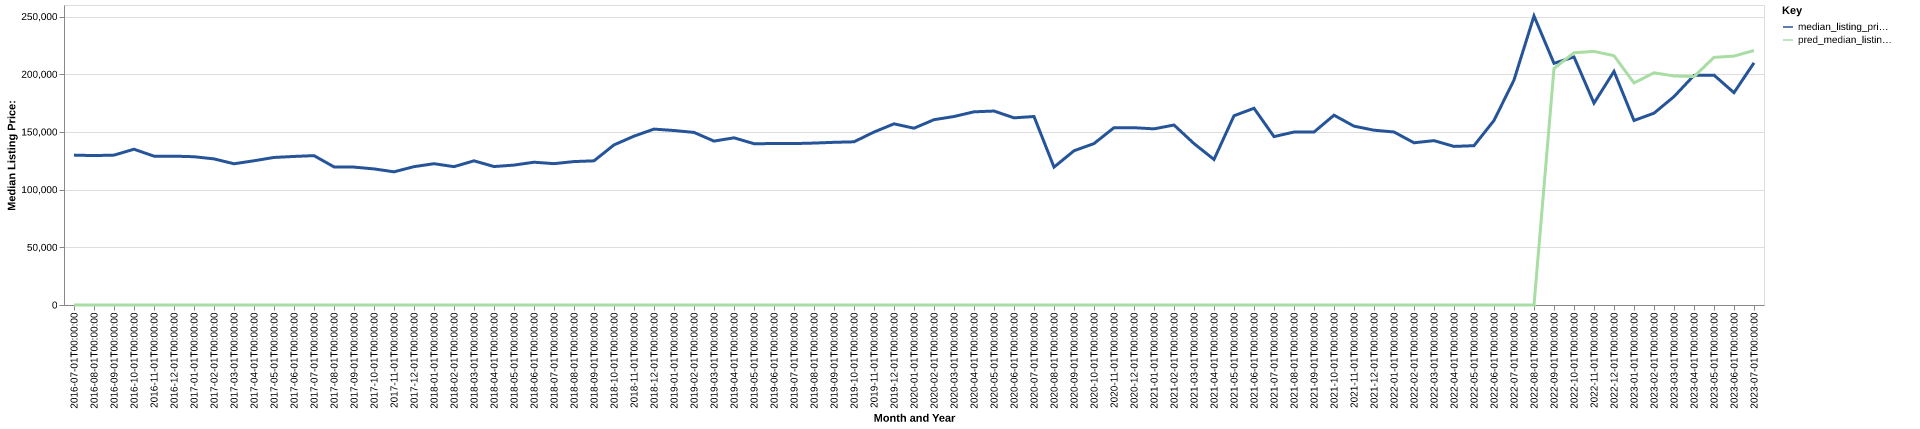

Data behind this chart, as committed beside it:
date, time_idx, median_listing_price, thirty_year_interest_rate_five, month, county_name, active_listing_count, median_days_on_market, pred_median_listing_price, month_year
2016-07-01, 0, 129900, 3.72, 7, Americus, GA, 205.0, 103.0, 0, Jul-2016
2016-08-01, 1, 129500, 3.73, 8, Americus, GA, 204.0, 102.0, 0, Aug-2016
2016-09-01, 2, 129900, 3.66, 9, Americus, GA, 195.0, 110.0, 0, Sep-2016
2016-10-01, 3, 135000, 3.64, 10, Americus, GA, 193.0, 116.0, 0, Oct-2016
2016-11-01, 4, 129000, 3.66, 11, Americus, GA, 194.0, 131.0, 0, Nov-2016
2016-12-01, 5, 129000, 3.48, 12, Americus, GA, 191.0, 131.0, 0, Dec-2016
2017-01-01, 6, 128500, 3.45, 1, Americus, GA, 176.0, 149.0, 0, Jan-2017
2017-02-01, 7, 126625, 3.5, 2, Americus, GA, 181.0, 138.0, 0, Feb-2017
2017-03-01, 8, 122400, 3.52, 3, Americus, GA, 184.0, 149.0, 0, Mar-2017
2017-04-01, 9, 125000, 4.03, 4, Americus, GA, 177.0, 136.0, 0, Apr-2017
2017-05-01, 10, 127875, 4.32, 5, Americus, GA, 171.0, 112.0, 0, May-2017
2017-06-01, 11, 128750, 4.2, 6, Americus, GA, 174.0, 110.0, 0, Jun-2017
2017-07-01, 12, 129450, 4.19, 7, Americus, GA, 173.0, 102.0, 0, Jul-2017
2017-08-01, 13, 119700, 4.3, 8, Americus, GA, 169.0, 100.0, 0, Aug-2017
2017-09-01, 14, 119500, 4.1, 9, Americus, GA, 164.0, 90.0, 0, Sep-2017
2017-10-01, 15, 117950, 4.05, 10, Americus, GA, 162.0, 93.0, 0, Oct-2017
2017-11-01, 16, 115425, 3.94, 11, Americus, GA, 159.0, 98.0, 0, Nov-2017
2017-12-01, 17, 119900, 4.03, 12, Americus, GA, 149.0, 115.0, 0, Dec-2017
2018-01-01, 18, 122450, 3.93, 1, Americus, GA, 147.0, 121.0, 0, Jan-2018
2018-02-01, 19, 119900, 3.83, 2, Americus, GA, 152.0, 112.0, 0, Feb-2018
2018-03-01, 20, 124950, 3.94, 3, Americus, GA, 144.0, 94.0, 0, Mar-2018
2018-04-01, 21, 120000, 3.95, 4, Americus, GA, 138.0, 90.0, 0, Apr-2018
2018-05-01, 22, 121250, 3.99, 5, Americus, GA, 128.0, 109.0, 0, May-2018
2018-06-01, 23, 123750, 4.15, 6, Americus, GA, 128.0, 106.0, 0, Jun-2018
2018-07-01, 24, 122500, 4.4, 7, Americus, GA, 136.0, 103.0, 0, Jul-2018
2018-08-01, 25, 124300, 4.46, 8, Americus, GA, 133.0, 86.0, 0, Aug-2018
2018-09-01, 26, 124950, 4.58, 9, Americus, GA, 133.0, 92.0, 0, Sep-2018
2018-10-01, 27, 138750, 4.66, 10, Americus, GA, 134.0, 101.0, 0, Oct-2018
2018-11-01, 28, 146325, 4.62, 11, Americus, GA, 124.0, 116.0, 0, Nov-2018
2018-12-01, 29, 152450, 4.54, 12, Americus, GA, 120.0, 122.0, 0, Dec-2018
2019-01-01, 30, 151225, 4.6, 1, Americus, GA, 110.0, 130.0, 0, Jan-2019
2019-02-01, 31, 149575, 4.72, 2, Americus, GA, 113.0, 137.0, 0, Feb-2019
2019-03-01, 32, 142043, 4.9, 3, Americus, GA, 113.0, 99.0, 0, Mar-2019
2019-04-01, 33, 144900, 4.94, 4, Americus, GA, 110.0, 81.0, 0, Apr-2019
2019-05-01, 34, 139800, 4.75, 5, Americus, GA, 112.0, 87.0, 0, May-2019
2019-06-01, 35, 139900, 4.51, 6, Americus, GA, 103.0, 107.0, 0, Jun-2019
2019-07-01, 36, 139900, 4.41, 7, Americus, GA, 105.0, 109.0, 0, Jul-2019
2019-08-01, 37, 140336, 4.41, 8, Americus, GA, 113.0, 96.0, 0, Aug-2019
2019-09-01, 38, 140991, 4.2, 9, Americus, GA, 120.0, 78.0, 0, Sep-2019
2019-10-01, 39, 141427, 4.14, 10, Americus, GA, 125.0, 66.0, 0, Oct-2019
2019-11-01, 40, 149900, 3.84, 11, Americus, GA, 125.0, 86.0, 0, Nov-2019
2019-12-01, 41, 157000, 3.81, 12, Americus, GA, 118.0, 102.0, 0, Dec-2019
2020-01-01, 42, 153225, 3.75, 1, Americus, GA, 115.0, 117.0, 0, Jan-2020
2020-02-01, 43, 160602, 3.73, 2, Americus, GA, 112.0, 128.0, 0, Feb-2020
2020-03-01, 44, 163352, 3.78, 3, Americus, GA, 104.0, 141.0, 0, Mar-2020
2020-04-01, 45, 167425, 3.75, 4, Americus, GA, 94.0, 147.0, 0, Apr-2020
2020-05-01, 46, 168100, 3.74, 5, Americus, GA, 81.0, 137.0, 0, May-2020
2020-06-01, 47, 162202, 3.72, 6, Americus, GA, 67.0, 106.0, 0, Jun-2020
2020-07-01, 48, 163352, 3.49, 7, Americus, GA, 58.0, 92.0, 0, Jul-2020
2020-08-01, 49, 119500, 3.65, 8, Americus, GA, 49.0, 79.0, 0, Aug-2020
2020-09-01, 50, 133675, 3.33, 9, Americus, GA, 48.0, 66.0, 0, Sep-2020
2020-10-01, 51, 139900, 3.28, 10, Americus, GA, 44.0, 47.0, 0, Oct-2020
2020-11-01, 52, 153675, 3.21, 11, Americus, GA, 47.0, 51.0, 0, Nov-2020
2020-12-01, 53, 153653, 3.07, 12, Americus, GA, 46.0, 60.0, 0, Dec-2020
2021-01-01, 54, 152653, 2.99, 1, Americus, GA, 47.0, 68.0, 0, Jan-2021
2021-02-01, 55, 156000, 2.93, 2, Americus, GA, 43.0, 82.0, 0, Feb-2021
2021-03-01, 56, 139902, 2.88, 3, Americus, GA, 38.0, 76.0, 0, Mar-2021
2021-04-01, 57, 126127, 2.84, 4, Americus, GA, 36.0, 40.0, 0, Apr-2021
2021-05-01, 58, 164000, 2.71, 5, Americus, GA, 34.0, 30.0, 0, May-2021
2021-06-01, 59, 170500, 2.79, 6, Americus, GA, 38.0, 37.0, 0, Jun-2021
... 25 more rows
